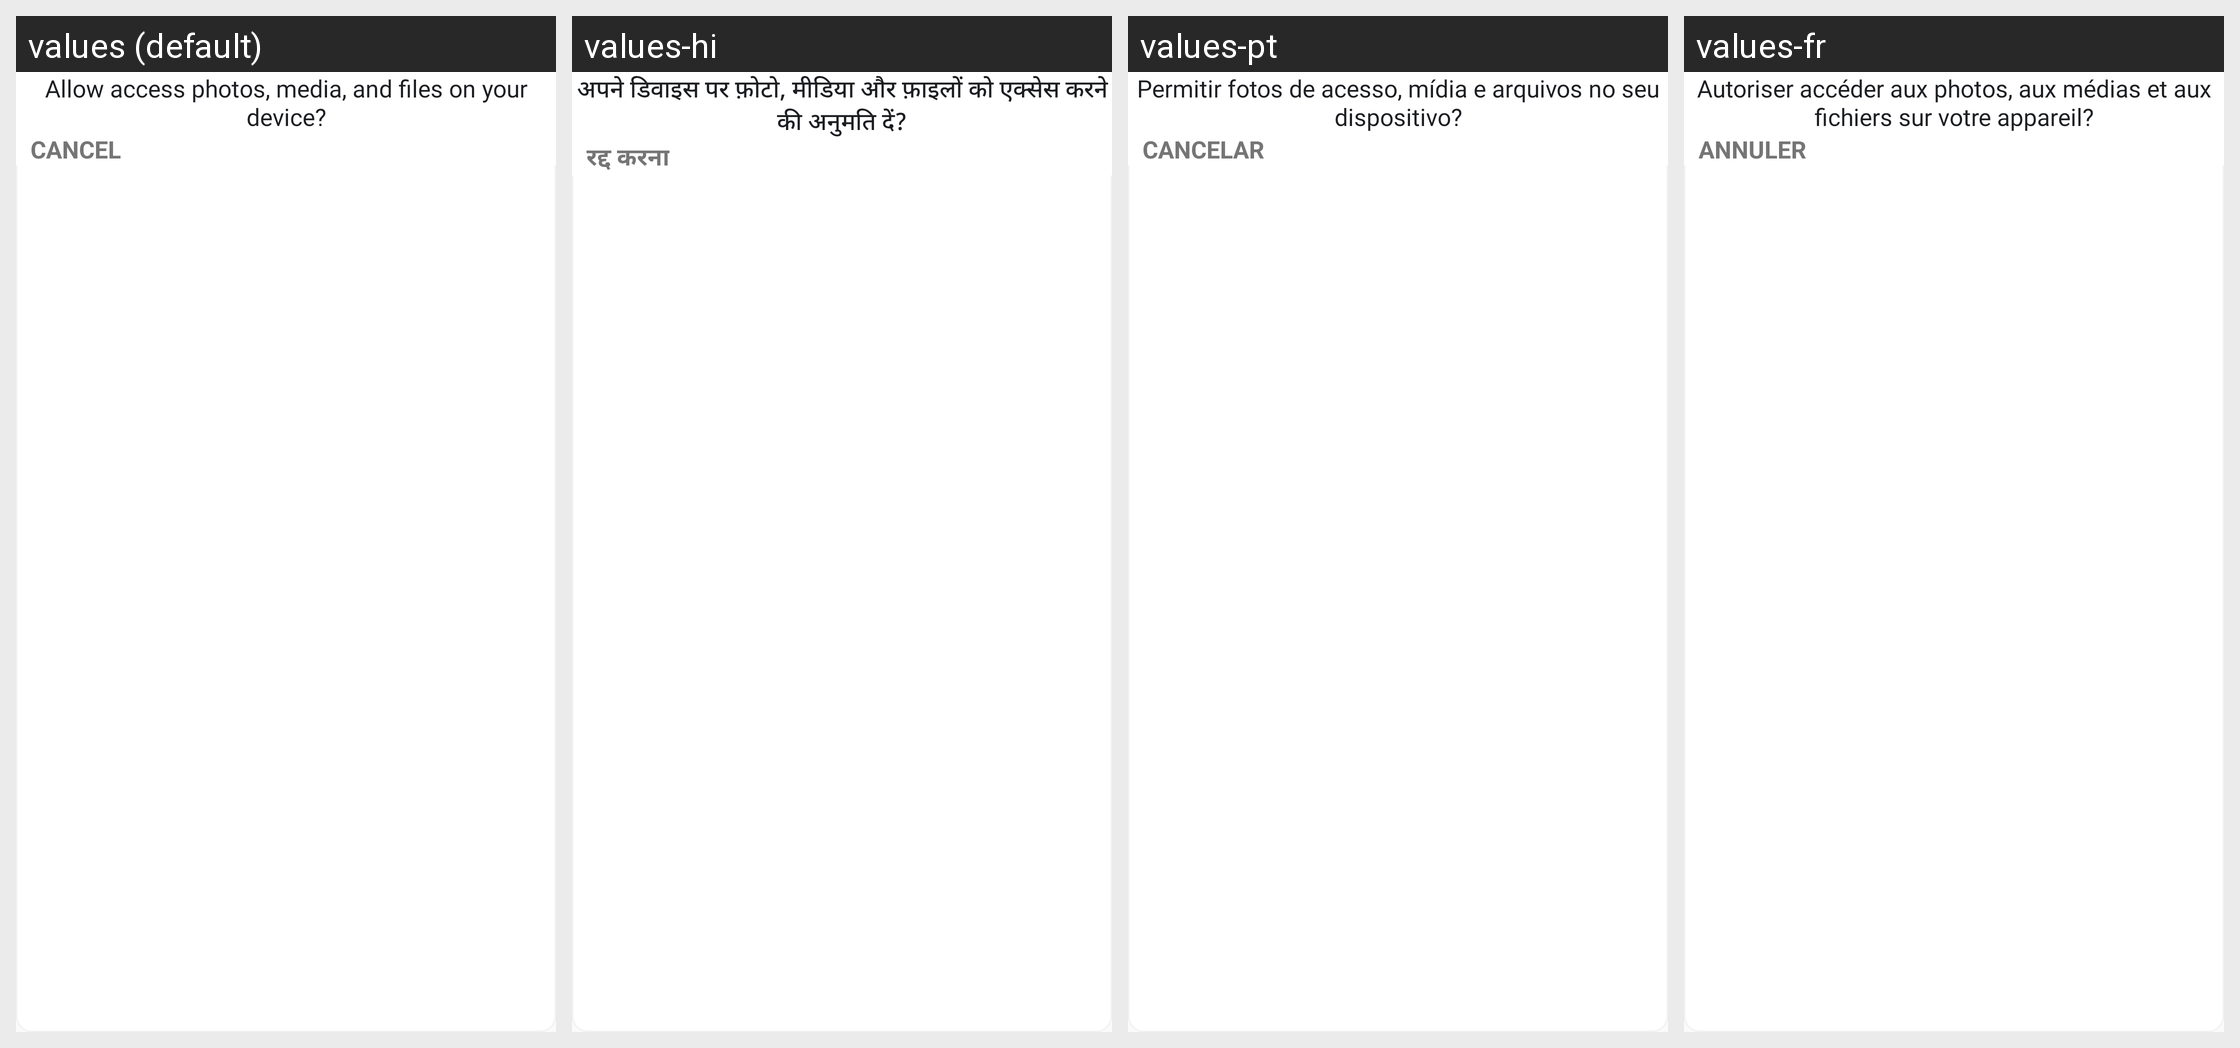

The same Android screen rendered under several of its app's locales, left to right. List the strings drawn on it with the default value and each locale's translation.
Android screen res/layout/dialog_permission_app.xml rendered under 4 locales, left to right: values (default), values-hi, values-pt, values-fr. Device: Nexus 5 (rendered at 1080×1920; each locale shown at half size, 540×960, under a caption strip naming it); theme AppTheme.
Other locales in the repository, not shown: values-es.
Strings drawn on this screen, with the default value and each locale's value (text and hints the layout hard-codes, and strings that could not be matched under every locale, appear in the picture but are not listed):

ask_for_permissions
  values: Allow access photos, media, and files on your device?
  values-hi: अपने डिवाइस पर फ़ोटो, मीडिया और फ़ाइलों को एक्सेस करने की अनुमति दें?
  values-pt: Permitir fotos de acesso, mídia e arquivos no seu dispositivo?
  values-fr: Autoriser accéder aux photos, aux médias et aux fichiers sur votre appareil?

cancel
  values: Cancel
  values-hi: रद्द करना
  values-pt: Cancelar
  values-fr: Annuler
